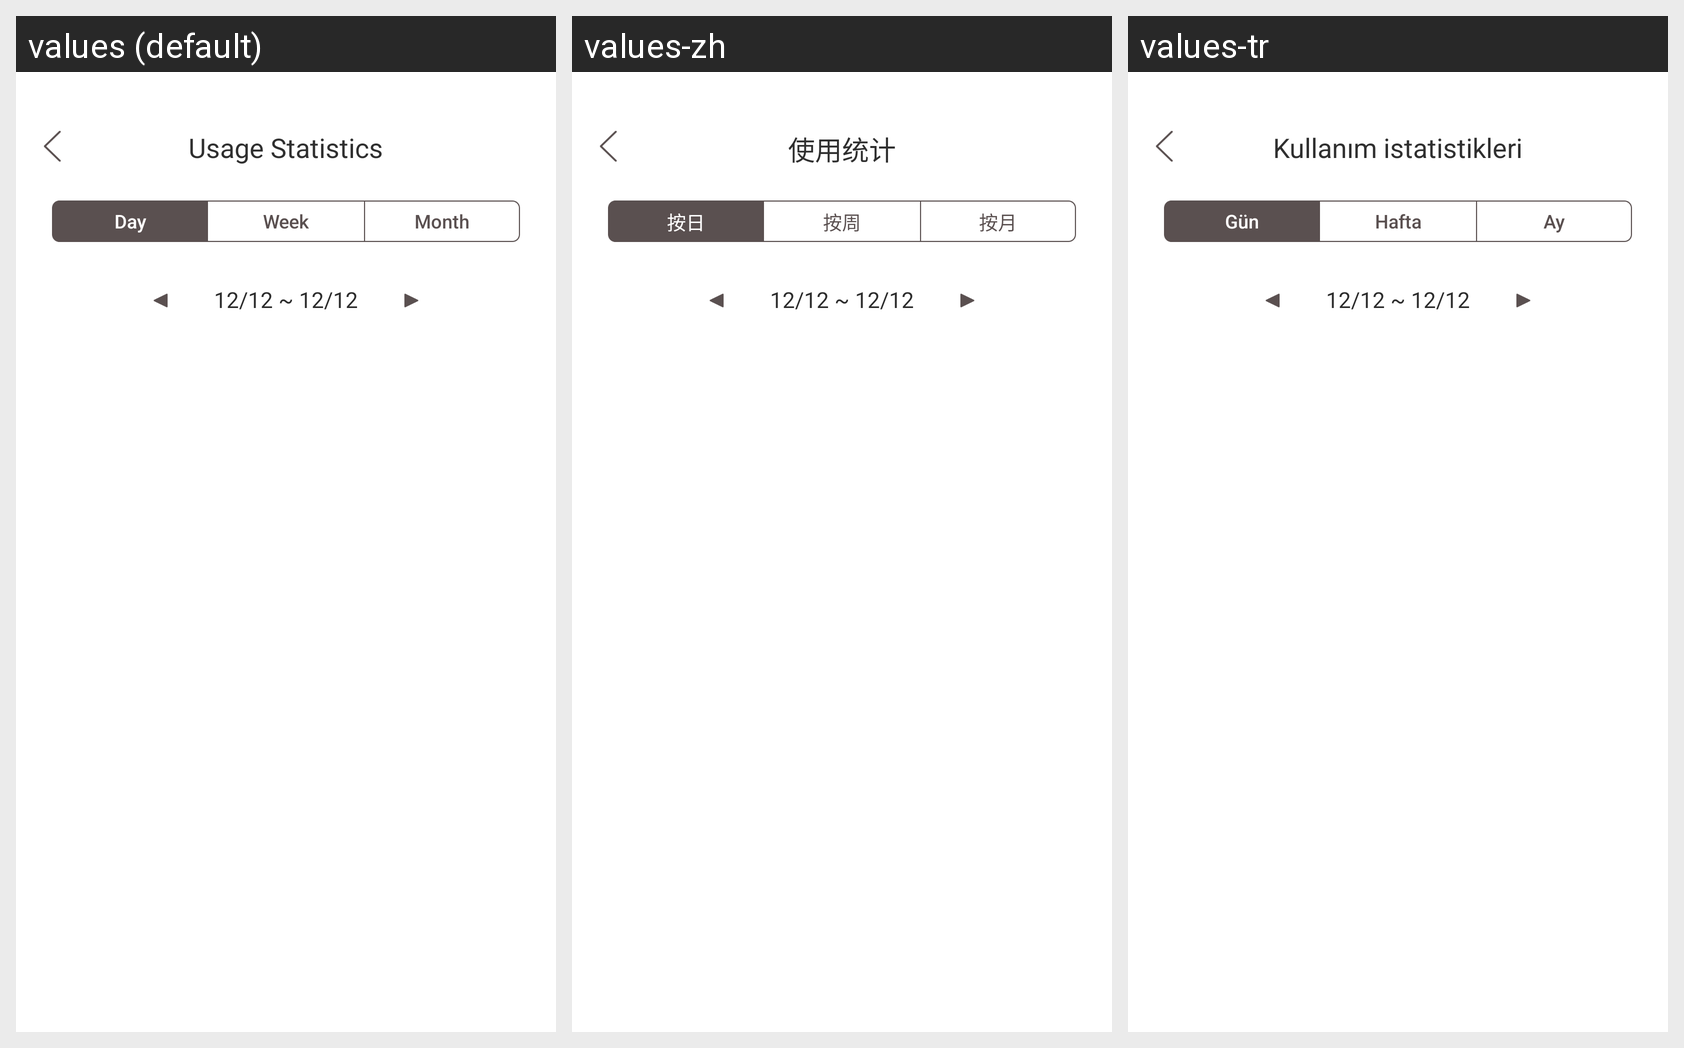

Translations of the strings shown on this Android screen, per locale in the grid:
Android screen res/layout/fragment_statistics.xml rendered under 3 locales, left to right: values (default), values-zh, values-tr. Device: Nexus 5 (rendered at 1080×1920; each locale shown at half size, 540×960, under a caption strip naming it); theme Theme.AppCompat.NoActionBar.
Other locales in the repository, not shown: values-es, values-ja, values-ko.
Strings drawn on this screen, with the default value and each locale's value (text and hints the layout hard-codes, and strings that could not be matched under every locale, appear in the picture but are not listed):

usage_statistics
  values: Usage Statistics
  values-zh: 使用统计
  values-tr: Kullanım istatistikleri

day
  values: Day
  values-zh: 按日
  values-tr: Gün

week
  values: Week
  values-zh: 按周
  values-tr: Hafta

month
  values: Month
  values-zh: 按月
  values-tr: Ay
